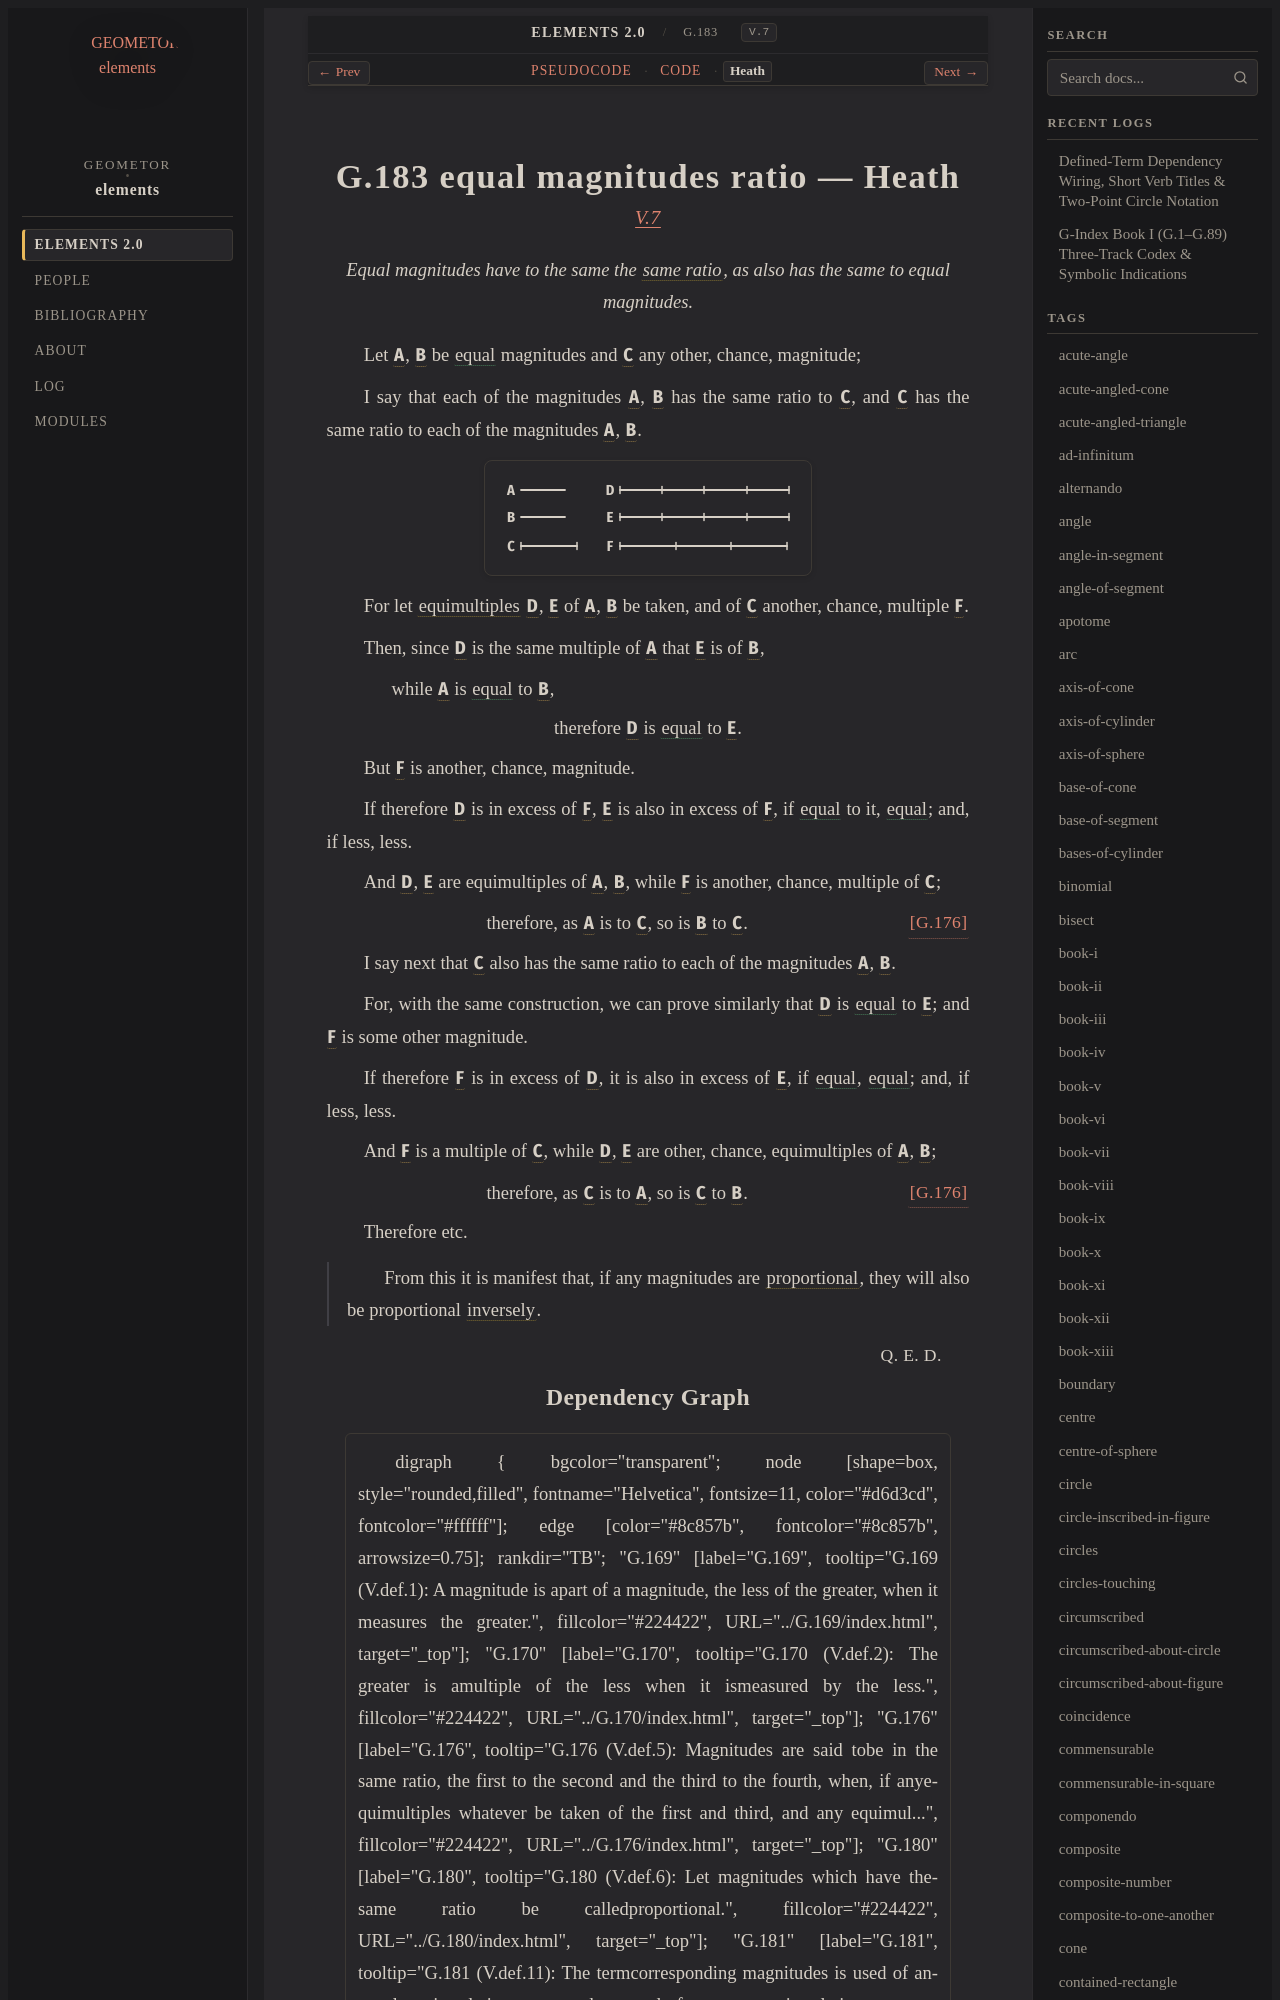

repository: geometor/elements · page: elements2/G.183/heath.html · generator: sphinx

:canonical_id: G.183
:original_id: V.7
:title: G.183 equal magnitudes ratio
:volume: II
:book: V
:type: prop

G.183 equal magnitudes ratio — Heath
====================================

.. rubric:: `V.7 <https://geometor.github.io/euclid/heath/volume_II/book_v/propositions/07/>`_

.. enunciation::

   Equal magnitudes have to the same the :term:`same ratio <G.176>`, as also has the same to equal magnitudes.

Let :g:`A <g1:A>`, :g:`B <g1:B>` be :eq:`equal <g1:A = g1:B>` magnitudes and :g:`C <g1:C>` any other, chance, magnitude;

I say that each of the magnitudes :g:`A <g1:A>`, :g:`B <g1:B>` has the same ratio to :g:`C <g1:C>`, and :g:`C <g1:C>` has the same ratio to each of the magnitudes :g:`A <g1:A>`, :g:`B <g1:B>`.

.. picture:: g1.svg
   :alt: Proposition 7 Diagram

For let :term:`equimultiples <multiple>` :g:`D <g1:D>`, :g:`E <g1:E>` of :g:`A <g1:A>`, :g:`B <g1:B>` be taken, and of :g:`C <g1:C>` another, chance, multiple :g:`F <g1:F>`.

Then, since :g:`D <g1:D>` is the same multiple of :g:`A <g1:A>` that :g:`E <g1:E>` is of :g:`B <g1:B>`,

.. subclause::

   while :g:`A <g1:A>` is :eq:`equal <g1:A = g1:B>` to :g:`B <g1:B>`,

.. assertion::

   therefore :g:`D <g1:D>` is :eq:`equal <g1:D = g1:E>` to :g:`E <g1:E>`.

But :g:`F <g1:F>` is another, chance, magnitude.

If therefore :g:`D <g1:D>` is in excess of :g:`F <g1:F>`, :g:`E <g1:E>` is also in excess of :g:`F <g1:F>`, if :eq:`equal <g1:D = g1:F>` to it, :eq:`equal <g1:E = g1:F>`; and, if less, less.

And :g:`D <g1:D>`, :g:`E <g1:E>` are equimultiples of :g:`A <g1:A>`, :g:`B <g1:B>`, while :g:`F <g1:F>` is another, chance, multiple of :g:`C <g1:C>`;

.. assertion:: [G.176] <G.176>

   therefore, as :g:`A <g1:A>` is to :g:`C <g1:C>`, so is :g:`B <g1:B>` to :g:`C <g1:C>`.

I say next that :g:`C <g1:C>` also has the same ratio to each of the magnitudes :g:`A <g1:A>`, :g:`B <g1:B>`.

For, with the same construction, we can prove similarly that :g:`D <g1:D>` is :eq:`equal <g1:D = g1:E>` to :g:`E <g1:E>`; and :g:`F <g1:F>` is some other magnitude.

If therefore :g:`F <g1:F>` is in excess of :g:`D <g1:D>`, it is also in excess of :g:`E <g1:E>`, if :eq:`equal <g1:F = g1:D>`, :eq:`equal <g1:F = g1:E>`; and, if less, less.

And :g:`F <g1:F>` is a multiple of :g:`C <g1:C>`, while :g:`D <g1:D>`, :g:`E <g1:E>` are other, chance, equimultiples of :g:`A <g1:A>`, :g:`B <g1:B>`;

.. assertion:: [G.176] <G.176>
